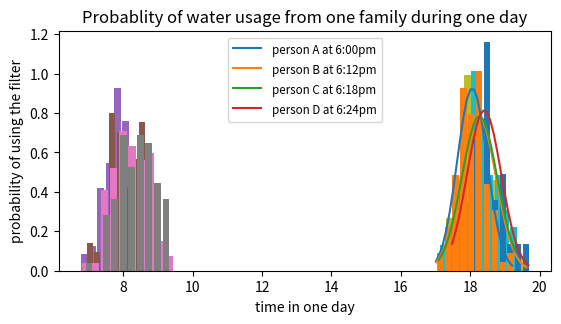
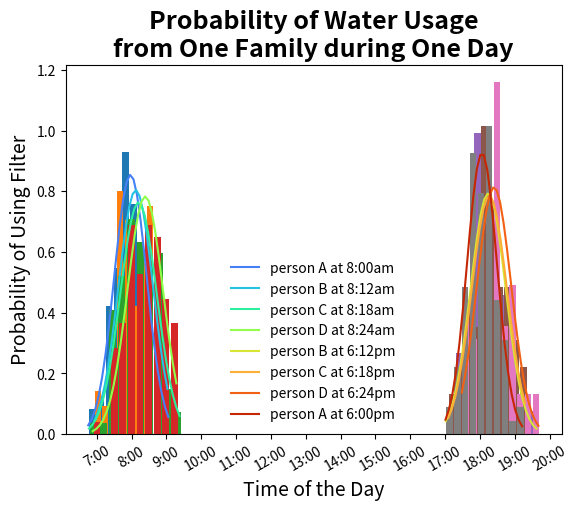

Write the Python code that produced these figures, in order.
#!/usr/bin/env python3
# -*- coding: utf-8 -*-
"""
Created on Fri Apr  9 16:47:25 2021

@author: suee
"""
#plot distribution for wate usage and time for usage

# =============================================================================
# import numpy as np
# import matplotlib.pyplot as plt
# import pandas as pd
# import math
# 
# # water usa
# # =============================================================================
# mu, sigma, num_bins = 8, 0.5, 50
# mu1, sigma1 , num_bins1 = 10, 0.5, 50
# mu2, sigma2 , num_bins2 = 12, 0.5, 50
# mu3, sigma3 , num_bins3 = 3, 0.5, 50
# x = mu + sigma * np.random.randn(1000)
# x1 = mu1 + sigma1 * np.random.randn(1000)
# x2 = mu2 + sigma2 * np.random.randn(1000)
# x3 = mu3 + sigma3 * np.random.randn(1000)
# # 
# n, bins, patches = plt.hist(x, num_bins, normed=True, facecolor = 'blue', alpha = 0.5)
# n1, bins1, patches = plt.hist(x1, num_bins1, normed=True, facecolor = 'blue', alpha = 0.5)
# n2, bins2, patches = plt.hist(x2, num_bins2, normed=True, facecolor = 'blue', alpha = 0.5)
# n3, bins3, patches = plt.hist(x3, num_bins3, normed=True, facecolor = 'blue', alpha = 0.5)
# # 
# y = norm.pdf(bins, mu, sigma)
# y1 = norm.pdf(bins1, mu1, sigma1)
# y2 = norm.pdf(bins2, mu2, sigma2)
# y3 = norm.pdf(bins3, mu3, sigma3)
# plt.xlabel('water usage L/person*day')
# plt.ylabel('frequency of every X')
# plt.title('normal distribution of water usage: $\mu = 2$, $\sigma=0.5$')
# plt.plot(bins, y, 'r--')
# plt.plot(bins1, y1, 'r--')
# plt.plot(bins2, y2, 'r--')
# plt.plot(bins3, y3, 'r--')
# =============================================================================
import pandas as pd

import numpy as np

import matplotlib.pyplot as plt
from matplotlib import cm

 

 

# 根据均值、标准差,求指定范围的正态分布概率值

def normfun(x, mu, sigma):

    pdf = np.exp(-((x - mu)**2)/(2*sigma**2)) / (sigma * np.sqrt(2*np.pi))

    return pdf

 
left,width=0.14,0.77
bottom,height=0.11,0.5
bottom_h=bottom+height+0.04

rect_line1=[left,bottom,width,height]

axbelow=plt.axes(rect_line1)

# result = np.random.randint(-65, 80, size=100) # 最小值,最大值,数量

result = np.random.normal(8, 0.5, 100) # 均值为0.5,方差为1
result1 = np.random.normal(8.2, 0.5, 100)
result2 = np.random.normal(8.3, 0.5, 100)
result3 = np.random.normal(8.4, 0.5, 100)

 
x = np.arange(min(result), max(result), 0.1)
x1 = np.arange(min(result1), max(result1), 0.1)
x2 = np.arange(min(result2), max(result2), 0.1)
x3 = np.arange(min(result3), max(result3), 0.1)
# 设定 y 轴，载入刚才的正态分布函数

y = normfun(x, result.mean(), result.std())
y1 = normfun(x1, result1.mean(), result1.std())
y2 = normfun(x2, result2.mean(), result2.std())
y3 = normfun(x3, result3.mean(), result3.std())
# axbelow.plot(x, y,label='person A at 8:00am') # 这里画出理论的正态分布概率曲线
# plt.plot(x1, y1,label='person B at 8:12am')
# plt.plot(x2, y2,label='person C at 8:18am')
# plt.plot(x3, y3,label='person D at 8:24am')

result7 = np.random.normal(18, 0.5, 100) # 均值为0.5,方差为1
result4 = np.random.normal(18.2, 0.5, 100)
result5 = np.random.normal(18.3, 0.5, 100)
result6 = np.random.normal(18.4, 0.5, 100)

 
x7 = np.arange(min(result7), max(result7), 0.1)
x4 = np.arange(min(result4), max(result4), 0.1)
x5 = np.arange(min(result5), max(result5), 0.1)
x6 = np.arange(min(result6), max(result6), 0.1)
# 设定 y 轴，载入刚才的正态分布函数

y7 = normfun(x7, result7.mean(), result7.std())
y4 = normfun(x4, result4.mean(), result4.std())
y5 = normfun(x5, result5.mean(), result5.std())
y6 = normfun(x6, result6.mean(), result6.std())
plt.plot(x7, y7,label='person A at 6:00pm') # 
plt.plot(x4, y4,label='person B at 6:12pm')
plt.plot(x5, y5,label='person C at 6:18pm')
plt.plot(x6, y6,label='person D at 6:24pm')
 

  

# 这里画出实际的参数概率与取值关系

plt.hist(result, bins=10, rwidth=0.8, density=True) # bins个柱状图,宽度是rwidth(0~1),=1没有缝隙
plt.hist(result1, bins=10, rwidth=0.8, density=True)
plt.hist(result2, bins=10, rwidth=0.8, density=True)
plt.hist(result3, bins=10, rwidth=0.8, density=True)
plt.hist(result4, bins=10, rwidth=0.8, density=True) # bins个柱状图,宽度是rwidth(0~1),=1没有缝隙
plt.hist(result5, bins=10, rwidth=0.8, density=True)
plt.hist(result6, bins=10, rwidth=0.8, density=True)
plt.hist(result7, bins=10, rwidth=0.8, density=True)
plt.title('Probablity of water usage from one family during one day')

plt.xlabel('time in one day')

plt.ylabel('probability of using the filter')
plt.legend(loc='upper center', numpoints=1)

leg = plt.gca().get_legend()

ltext = leg.get_texts()

plt.setp(ltext, fontsize='small')


# 输出

plt.show()

# =============================================================
# ====================== Plots ================================
# =============================================================
colorIdx = np.linspace(0, 256, num = 20).astype('int')
xTick = np.arange(6, 20 + 1, step = 1)
xTickLabel = [str(item) + ':00' for item in xTick]

fig, ax = plt.subplots(dpi = 150)

ax.set_title('Probability of Water Usage\nfrom One Family during One Day', fontsize = 18, weight = 'bold')
ax.set_xlabel('Time of the Day', fontsize = 14, weight = 'normal')
ax.set_ylabel('Probability of Using Filter', fontsize = 14, weight = 'normal')
ax.set_xticks(xTick)
ax.set_xticklabels(xTickLabel, rotation = 30)

ax.plot(x, y, linestyle = '-', color = cm.turbo(colorIdx[3]))
ax.plot(x1, y1, linestyle = '-', color = cm.turbo(colorIdx[5]))
ax.plot(x2, y2, linestyle = '-', color = cm.turbo(colorIdx[7]))
ax.plot(x3, y3, linestyle = '-', color = cm.turbo(colorIdx[9]))

ax.plot(x4, y4, linestyle = '-', color = cm.turbo(colorIdx[11]))
ax.plot(x5, y5, linestyle = '-', color = cm.turbo(colorIdx[13]))
ax.plot(x6, y6, linestyle = '-', color = cm.turbo(colorIdx[15]))
ax.plot(x7, y7, linestyle = '-', color = cm.turbo(colorIdx[17]))
legend = ['person A at 8:00am', 'person B at 8:12am', 'person C at 8:18am', 'person D at 8:24am',
          'person B at 6:12pm', 'person C at 6:18pm', 'person D at 6:24pm', 'person A at 6:00pm']
ax.legend(legend, loc = 'best', frameon = False)

ax.hist(result, bins=10, rwidth=0.8, density=True) 
ax.hist(result1, bins=10, rwidth=0.8, density=True)
ax.hist(result2, bins=10, rwidth=0.8, density=True)
ax.hist(result3, bins=10, rwidth=0.8, density=True)
ax.hist(result4, bins=10, rwidth=0.8, density=True) 
ax.hist(result5, bins=10, rwidth=0.8, density=True)
ax.hist(result6, bins=10, rwidth=0.8, density=True)
ax.hist(result7, bins=10, rwidth=0.8, density=True)
